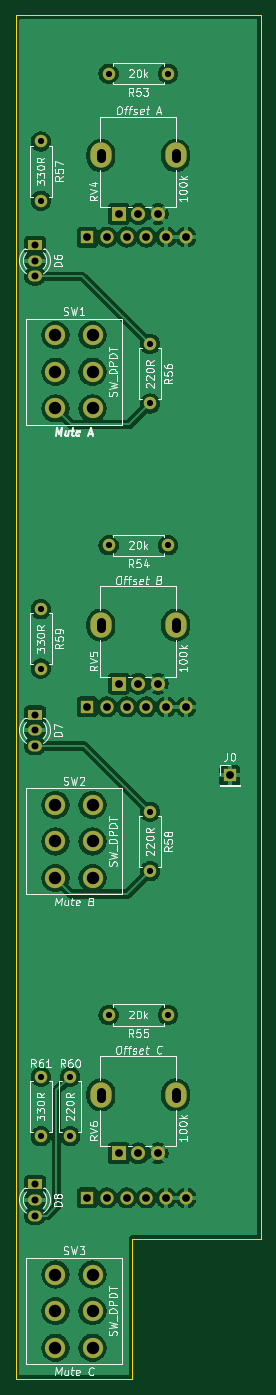
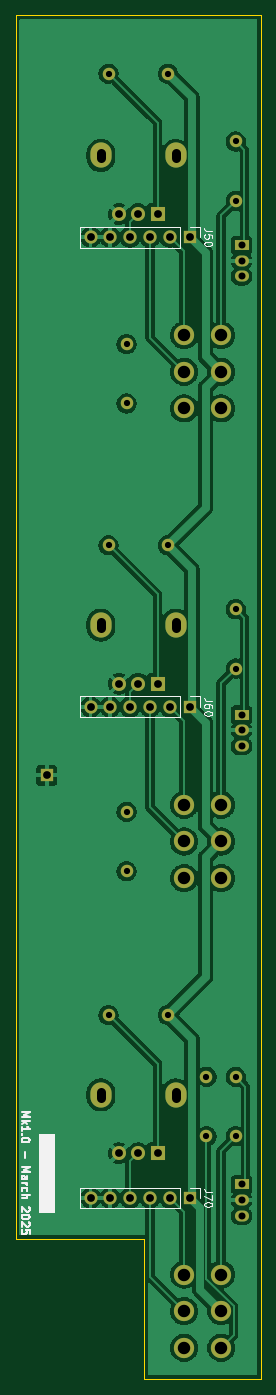
Circuit board: 11 layer files. Board 31.5 x 175.0 mm.
- bottom_copper: DMH_Tripple_VCA_PCB_2-B_Cu.gbl (120186 bytes)
- bottom_mask: DMH_Tripple_VCA_PCB_2-B_Mask.gbs (3275 bytes)
- paste: DMH_Tripple_VCA_PCB_2-B_Paste.gbp (461 bytes)
- bottom_silk: DMH_Tripple_VCA_PCB_2-B_Silkscreen.gbo (16846 bytes)
- outline: DMH_Tripple_VCA_PCB_2-Edge_Cuts.gm1 (787 bytes)
- top_copper: DMH_Tripple_VCA_PCB_2-F_Cu.gtl (139314 bytes)
- top_mask: DMH_Tripple_VCA_PCB_2-F_Mask.gts (3275 bytes)
- paste: DMH_Tripple_VCA_PCB_2-F_Paste.gtp (461 bytes)
- top_silk: DMH_Tripple_VCA_PCB_2-F_Silkscreen.gto (95666 bytes)
- drill: DMH_Tripple_VCA_PCB_2-NPTH.drl (269 bytes)
- drill: DMH_Tripple_VCA_PCB_2-PTH.drl (1863 bytes)

=== bottom_copper: DMH_Tripple_VCA_PCB_2-B_Cu.gbl (120186 bytes, source omitted) ===
=== bottom_mask: DMH_Tripple_VCA_PCB_2-B_Mask.gbs ===
%TF.GenerationSoftware,KiCad,Pcbnew,9.0.0*%
%TF.CreationDate,2025-03-16T11:10:10+01:00*%
%TF.ProjectId,DMH_Tripple_VCA_PCB_2,444d485f-5472-4697-9070-6c655f564341,1*%
%TF.SameCoordinates,Original*%
%TF.FileFunction,Soldermask,Bot*%
%TF.FilePolarity,Negative*%
%FSLAX46Y46*%
G04 Gerber Fmt 4.6, Leading zero omitted, Abs format (unit mm)*
G04 Created by KiCad (PCBNEW 9.0.0) date 2025-03-16 11:10:10*
%MOMM*%
%LPD*%
G01*
G04 APERTURE LIST*
%ADD10C,1.600000*%
%ADD11O,1.600000X1.600000*%
%ADD12O,2.720000X3.240000*%
%ADD13R,1.800000X1.800000*%
%ADD14C,1.800000*%
%ADD15R,1.700000X1.700000*%
%ADD16R,1.800000X1.400000*%
%ADD17O,1.800000X1.400000*%
%ADD18C,2.600000*%
%ADD19O,1.700000X1.700000*%
G04 APERTURE END LIST*
D10*
%TO.C,R55*%
X87060000Y-170750000D03*
D11*
X79440000Y-170750000D03*
%TD*%
D12*
%TO.C,RV6*%
X78450000Y-181000000D03*
X88050000Y-181000000D03*
D13*
X80750000Y-188500000D03*
D14*
X83250000Y-188500000D03*
X85750000Y-188500000D03*
%TD*%
D10*
%TO.C,R61*%
X70750000Y-178690000D03*
D11*
X70750000Y-186310000D03*
%TD*%
D10*
%TO.C,R57*%
X70750000Y-58690000D03*
D11*
X70750000Y-66310000D03*
%TD*%
D15*
%TO.C,J0*%
X95000000Y-140000000D03*
%TD*%
D10*
%TO.C,R58*%
X84750000Y-144690000D03*
D11*
X84750000Y-152310000D03*
%TD*%
D16*
%TO.C,D7*%
X70000000Y-132250000D03*
D17*
X70000000Y-134250000D03*
X70000000Y-136250000D03*
%TD*%
D10*
%TO.C,R53*%
X87060000Y-50000000D03*
D11*
X79440000Y-50000000D03*
%TD*%
D18*
%TO.C,SW3*%
X77375000Y-204050000D03*
X77375000Y-208750000D03*
X77375000Y-213450000D03*
X72625000Y-204050000D03*
X72625000Y-208750000D03*
X72625000Y-213450000D03*
%TD*%
D16*
%TO.C,D8*%
X70000000Y-192500000D03*
D17*
X70000000Y-194500000D03*
X70000000Y-196500000D03*
%TD*%
D12*
%TO.C,RV4*%
X78450000Y-60500000D03*
X88050000Y-60500000D03*
D13*
X80750000Y-68000000D03*
D14*
X83250000Y-68000000D03*
X85750000Y-68000000D03*
%TD*%
D10*
%TO.C,R54*%
X87060000Y-110500000D03*
D11*
X79440000Y-110500000D03*
%TD*%
D18*
%TO.C,SW2*%
X77375000Y-143800000D03*
X77375000Y-148500000D03*
X77375000Y-153200000D03*
X72625000Y-143800000D03*
X72625000Y-148500000D03*
X72625000Y-153200000D03*
%TD*%
D16*
%TO.C,D6*%
X70000000Y-72000000D03*
D17*
X70000000Y-74000000D03*
X70000000Y-76000000D03*
%TD*%
D10*
%TO.C,R59*%
X70750000Y-118690000D03*
D11*
X70750000Y-126310000D03*
%TD*%
D18*
%TO.C,SW1*%
X77375000Y-83550000D03*
X77375000Y-88250000D03*
X77375000Y-92950000D03*
X72625000Y-83550000D03*
X72625000Y-88250000D03*
X72625000Y-92950000D03*
%TD*%
D10*
%TO.C,R60*%
X74500000Y-178690000D03*
D11*
X74500000Y-186310000D03*
%TD*%
D12*
%TO.C,RV5*%
X78450000Y-120750000D03*
X88050000Y-120750000D03*
D13*
X80750000Y-128250000D03*
D14*
X83250000Y-128250000D03*
X85750000Y-128250000D03*
%TD*%
D10*
%TO.C,R56*%
X84750000Y-84690000D03*
D11*
X84750000Y-92310000D03*
%TD*%
D15*
%TO.C,J60*%
X76675000Y-131225000D03*
D19*
X79215000Y-131225000D03*
X81755000Y-131225000D03*
X84295000Y-131225000D03*
X86835000Y-131225000D03*
X89375000Y-131225000D03*
%TD*%
D15*
%TO.C,J70*%
X76675000Y-194225000D03*
D19*
X79215000Y-194225000D03*
X81755000Y-194225000D03*
X84295000Y-194225000D03*
X86835000Y-194225000D03*
X89375000Y-194225000D03*
%TD*%
D15*
%TO.C,J50*%
X76675000Y-70975000D03*
D19*
X79215000Y-70975000D03*
X81755000Y-70975000D03*
X84295000Y-70975000D03*
X86835000Y-70975000D03*
X89375000Y-70975000D03*
%TD*%
M02*

=== paste: DMH_Tripple_VCA_PCB_2-B_Paste.gbp ===
%TF.GenerationSoftware,KiCad,Pcbnew,9.0.0*%
%TF.CreationDate,2025-03-16T11:10:10+01:00*%
%TF.ProjectId,DMH_Tripple_VCA_PCB_2,444d485f-5472-4697-9070-6c655f564341,1*%
%TF.SameCoordinates,Original*%
%TF.FileFunction,Paste,Bot*%
%TF.FilePolarity,Positive*%
%FSLAX46Y46*%
G04 Gerber Fmt 4.6, Leading zero omitted, Abs format (unit mm)*
G04 Created by KiCad (PCBNEW 9.0.0) date 2025-03-16 11:10:10*
%MOMM*%
%LPD*%
G01*
G04 APERTURE LIST*
G04 APERTURE END LIST*
M02*

=== bottom_silk: DMH_Tripple_VCA_PCB_2-B_Silkscreen.gbo (16846 bytes, source omitted) ===
=== outline: DMH_Tripple_VCA_PCB_2-Edge_Cuts.gm1 ===
%TF.GenerationSoftware,KiCad,Pcbnew,9.0.0*%
%TF.CreationDate,2025-03-16T11:10:10+01:00*%
%TF.ProjectId,DMH_Tripple_VCA_PCB_2,444d485f-5472-4697-9070-6c655f564341,1*%
%TF.SameCoordinates,Original*%
%TF.FileFunction,Profile,NP*%
%FSLAX46Y46*%
G04 Gerber Fmt 4.6, Leading zero omitted, Abs format (unit mm)*
G04 Created by KiCad (PCBNEW 9.0.0) date 2025-03-16 11:10:10*
%MOMM*%
%LPD*%
G01*
G04 APERTURE LIST*
%TA.AperFunction,Profile*%
%ADD10C,0.050000*%
%TD*%
G04 APERTURE END LIST*
D10*
X67500000Y-42500000D02*
X67500000Y-217500000D01*
X99000000Y-199500000D02*
X82500000Y-199500000D01*
X82500000Y-217500000D02*
X82500000Y-199500000D01*
X67500000Y-217500000D02*
X82500000Y-217500000D01*
X99000000Y-42500000D02*
X99000000Y-199500000D01*
X67500000Y-42500000D02*
X99000000Y-42500000D01*
M02*

=== top_copper: DMH_Tripple_VCA_PCB_2-F_Cu.gtl (139314 bytes, source omitted) ===
=== top_mask: DMH_Tripple_VCA_PCB_2-F_Mask.gts ===
%TF.GenerationSoftware,KiCad,Pcbnew,9.0.0*%
%TF.CreationDate,2025-03-16T11:10:10+01:00*%
%TF.ProjectId,DMH_Tripple_VCA_PCB_2,444d485f-5472-4697-9070-6c655f564341,1*%
%TF.SameCoordinates,Original*%
%TF.FileFunction,Soldermask,Top*%
%TF.FilePolarity,Negative*%
%FSLAX46Y46*%
G04 Gerber Fmt 4.6, Leading zero omitted, Abs format (unit mm)*
G04 Created by KiCad (PCBNEW 9.0.0) date 2025-03-16 11:10:10*
%MOMM*%
%LPD*%
G01*
G04 APERTURE LIST*
%ADD10C,1.600000*%
%ADD11O,1.600000X1.600000*%
%ADD12O,2.720000X3.240000*%
%ADD13R,1.800000X1.800000*%
%ADD14C,1.800000*%
%ADD15R,1.700000X1.700000*%
%ADD16R,1.800000X1.400000*%
%ADD17O,1.800000X1.400000*%
%ADD18C,2.600000*%
%ADD19O,1.700000X1.700000*%
G04 APERTURE END LIST*
D10*
%TO.C,R55*%
X87060000Y-170750000D03*
D11*
X79440000Y-170750000D03*
%TD*%
D12*
%TO.C,RV6*%
X78450000Y-181000000D03*
X88050000Y-181000000D03*
D13*
X80750000Y-188500000D03*
D14*
X83250000Y-188500000D03*
X85750000Y-188500000D03*
%TD*%
D10*
%TO.C,R61*%
X70750000Y-178690000D03*
D11*
X70750000Y-186310000D03*
%TD*%
D10*
%TO.C,R57*%
X70750000Y-58690000D03*
D11*
X70750000Y-66310000D03*
%TD*%
D15*
%TO.C,J0*%
X95000000Y-140000000D03*
%TD*%
D10*
%TO.C,R58*%
X84750000Y-144690000D03*
D11*
X84750000Y-152310000D03*
%TD*%
D16*
%TO.C,D7*%
X70000000Y-132250000D03*
D17*
X70000000Y-134250000D03*
X70000000Y-136250000D03*
%TD*%
D10*
%TO.C,R53*%
X87060000Y-50000000D03*
D11*
X79440000Y-50000000D03*
%TD*%
D18*
%TO.C,SW3*%
X77375000Y-204050000D03*
X77375000Y-208750000D03*
X77375000Y-213450000D03*
X72625000Y-204050000D03*
X72625000Y-208750000D03*
X72625000Y-213450000D03*
%TD*%
D16*
%TO.C,D8*%
X70000000Y-192500000D03*
D17*
X70000000Y-194500000D03*
X70000000Y-196500000D03*
%TD*%
D12*
%TO.C,RV4*%
X78450000Y-60500000D03*
X88050000Y-60500000D03*
D13*
X80750000Y-68000000D03*
D14*
X83250000Y-68000000D03*
X85750000Y-68000000D03*
%TD*%
D10*
%TO.C,R54*%
X87060000Y-110500000D03*
D11*
X79440000Y-110500000D03*
%TD*%
D18*
%TO.C,SW2*%
X77375000Y-143800000D03*
X77375000Y-148500000D03*
X77375000Y-153200000D03*
X72625000Y-143800000D03*
X72625000Y-148500000D03*
X72625000Y-153200000D03*
%TD*%
D16*
%TO.C,D6*%
X70000000Y-72000000D03*
D17*
X70000000Y-74000000D03*
X70000000Y-76000000D03*
%TD*%
D10*
%TO.C,R59*%
X70750000Y-118690000D03*
D11*
X70750000Y-126310000D03*
%TD*%
D18*
%TO.C,SW1*%
X77375000Y-83550000D03*
X77375000Y-88250000D03*
X77375000Y-92950000D03*
X72625000Y-83550000D03*
X72625000Y-88250000D03*
X72625000Y-92950000D03*
%TD*%
D10*
%TO.C,R60*%
X74500000Y-178690000D03*
D11*
X74500000Y-186310000D03*
%TD*%
D12*
%TO.C,RV5*%
X78450000Y-120750000D03*
X88050000Y-120750000D03*
D13*
X80750000Y-128250000D03*
D14*
X83250000Y-128250000D03*
X85750000Y-128250000D03*
%TD*%
D10*
%TO.C,R56*%
X84750000Y-84690000D03*
D11*
X84750000Y-92310000D03*
%TD*%
D15*
%TO.C,J60*%
X76675000Y-131225000D03*
D19*
X79215000Y-131225000D03*
X81755000Y-131225000D03*
X84295000Y-131225000D03*
X86835000Y-131225000D03*
X89375000Y-131225000D03*
%TD*%
D15*
%TO.C,J70*%
X76675000Y-194225000D03*
D19*
X79215000Y-194225000D03*
X81755000Y-194225000D03*
X84295000Y-194225000D03*
X86835000Y-194225000D03*
X89375000Y-194225000D03*
%TD*%
D15*
%TO.C,J50*%
X76675000Y-70975000D03*
D19*
X79215000Y-70975000D03*
X81755000Y-70975000D03*
X84295000Y-70975000D03*
X86835000Y-70975000D03*
X89375000Y-70975000D03*
%TD*%
M02*

=== paste: DMH_Tripple_VCA_PCB_2-F_Paste.gtp ===
%TF.GenerationSoftware,KiCad,Pcbnew,9.0.0*%
%TF.CreationDate,2025-03-16T11:10:10+01:00*%
%TF.ProjectId,DMH_Tripple_VCA_PCB_2,444d485f-5472-4697-9070-6c655f564341,1*%
%TF.SameCoordinates,Original*%
%TF.FileFunction,Paste,Top*%
%TF.FilePolarity,Positive*%
%FSLAX46Y46*%
G04 Gerber Fmt 4.6, Leading zero omitted, Abs format (unit mm)*
G04 Created by KiCad (PCBNEW 9.0.0) date 2025-03-16 11:10:10*
%MOMM*%
%LPD*%
G01*
G04 APERTURE LIST*
G04 APERTURE END LIST*
M02*

=== top_silk: DMH_Tripple_VCA_PCB_2-F_Silkscreen.gto (95666 bytes, source omitted) ===
=== drill: DMH_Tripple_VCA_PCB_2-NPTH.drl ===
M48
; DRILL file {KiCad 9.0.0} date 2025-03-16T11:10:15+0100
; FORMAT={-:-/ absolute / metric / decimal}
; #@! TF.CreationDate,2025-03-16T11:10:15+01:00
; #@! TF.GenerationSoftware,Kicad,Pcbnew,9.0.0
; #@! TF.FileFunction,NonPlated,1,2,NPTH
FMAT,2
METRIC
%
G90
G05
M30

=== drill: DMH_Tripple_VCA_PCB_2-PTH.drl ===
M48
; DRILL file {KiCad 9.0.0} date 2025-03-16T11:10:15+0100
; FORMAT={-:-/ absolute / metric / decimal}
; #@! TF.CreationDate,2025-03-16T11:10:15+01:00
; #@! TF.GenerationSoftware,Kicad,Pcbnew,9.0.0
; #@! TF.FileFunction,Plated,1,2,PTH
FMAT,2
METRIC
; #@! TA.AperFunction,Plated,PTH,ComponentDrill
T1C0.800
; #@! TA.AperFunction,Plated,PTH,ComponentDrill
T2C0.900
; #@! TA.AperFunction,Plated,PTH,ComponentDrill
T3C1.000
; #@! TA.AperFunction,Plated,PTH,ComponentDrill
T4C1.100
; #@! TA.AperFunction,Plated,PTH,ComponentDrill
T5C1.600
%
G90
G05
T1
X70.75Y-58.69
X70.75Y-66.31
X70.75Y-118.69
X70.75Y-126.31
X70.75Y-178.69
X70.75Y-186.31
X74.5Y-178.69
X74.5Y-186.31
X79.44Y-50.0
X79.44Y-110.5
X79.44Y-170.75
X84.75Y-84.69
X84.75Y-92.31
X84.75Y-144.69
X84.75Y-152.31
X87.06Y-50.0
X87.06Y-110.5
X87.06Y-170.75
T2
X70.0Y-72.0
X70.0Y-74.0
X70.0Y-76.0
X70.0Y-132.25
X70.0Y-134.25
X70.0Y-136.25
X70.0Y-192.5
X70.0Y-194.5
X70.0Y-196.5
T3
X76.675Y-70.975
X76.675Y-131.225
X76.675Y-194.225
X79.215Y-70.975
X79.215Y-131.225
X79.215Y-194.225
X80.75Y-68.0
X80.75Y-128.25
X80.75Y-188.5
X81.755Y-70.975
X81.755Y-131.225
X81.755Y-194.225
X83.25Y-68.0
X83.25Y-128.25
X83.25Y-188.5
X84.295Y-70.975
X84.295Y-131.225
X84.295Y-194.225
X85.75Y-68.0
X85.75Y-128.25
X85.75Y-188.5
X86.835Y-70.975
X86.835Y-131.225
X86.835Y-194.225
X89.375Y-70.975
X89.375Y-131.225
X89.375Y-194.225
X95.0Y-140.0
T5
X72.625Y-83.55
X72.625Y-88.25
X72.625Y-92.95
X72.625Y-143.8
X72.625Y-148.5
X72.625Y-153.2
X72.625Y-204.05
X72.625Y-208.75
X72.625Y-213.45
X77.375Y-83.55
X77.375Y-88.25
X77.375Y-92.95
X77.375Y-143.8
X77.375Y-148.5
X77.375Y-153.2
X77.375Y-204.05
X77.375Y-208.75
X77.375Y-213.45
T4
X78.45Y-60.85G85X78.45Y-60.15
G05
X78.45Y-121.1G85X78.45Y-120.4
G05
X78.45Y-181.35G85X78.45Y-180.65
G05
X88.05Y-60.85G85X88.05Y-60.15
G05
X88.05Y-121.1G85X88.05Y-120.4
G05
X88.05Y-181.35G85X88.05Y-180.65
G05
M30

